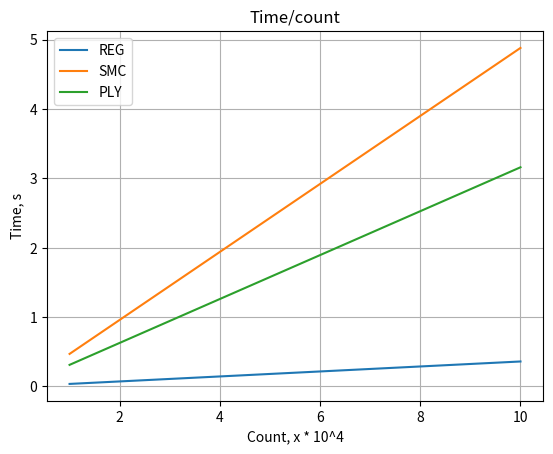

Python code for this plot:
import matplotlib.pyplot as plt

lines = [10000, 100000]
number = [1, 10]
REG = [0.03663729999999976, 0.36030850000000214]
SMC = [0.46962290000000007, 4.8826401]
PLY = [0.3116515999999998, 3.1611903000000003]

plt.title('Time/count')
plt.xlabel('Count, x * 10^4')
plt.ylabel('Time, s')
plt.grid()

plt.plot(number, REG, label='REG')
plt.plot(number, SMC, label='SMC')
plt.plot(number, PLY, label='PLY')



plt.legend()

plt.show()